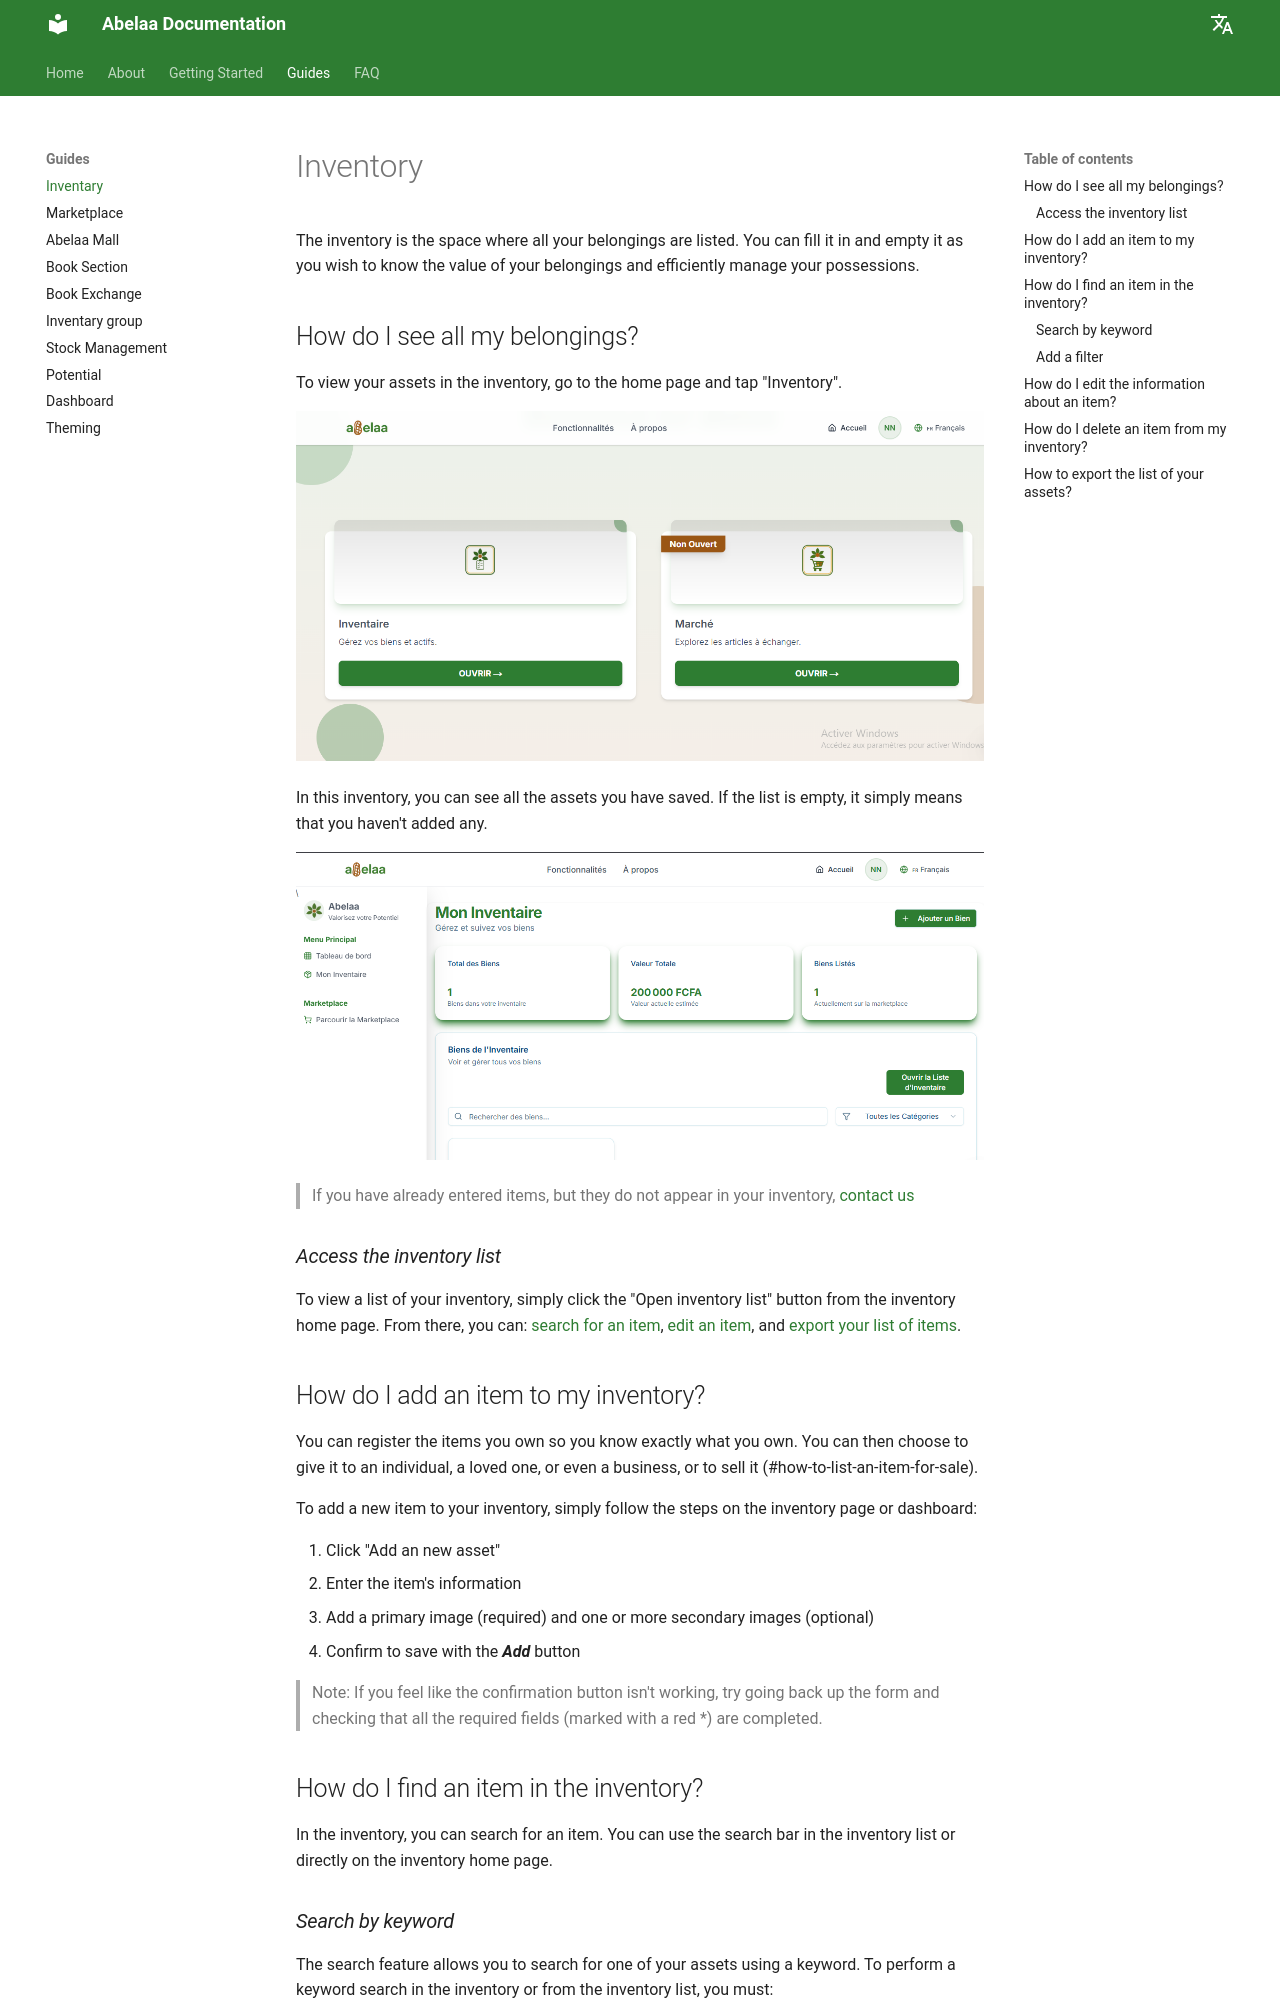

repository: namy5252/abelaa-doc · page: guides/inventaire/index.html · generator: mkdocs

# Inventory

The inventory is the space where all your belongings are listed. You can fill it in and empty it as you wish to know the value of your belongings and efficiently manage your possessions.

## How do I see all my belongings?

To view your assets in the inventory, go to the home page and tap "Inventory".

![Alt text](../assets/img/accueil.png "Home Page")

In this inventory, you can see all the assets you have saved. If the list is empty, it simply means that you haven't added any.

![Alt text](../assets/img/inventor.png "Inventory Home Page")

> If you have already entered items, but they do not appear in your inventory, [contact us](https://wa.me/+237698778055)

### *Access the inventory list*

To view a list of your inventory, simply click the "Open inventory list" button from the inventory home page. From there, you can: [search for an item](#find-an-item-in-the-inventory), [edit an item](#edit-an-item), and [export your list of items](#export-your-list-of-items).

## How do I add an item to my inventory?

You can register the items you own so you know exactly what you own.
You can then choose to give it to an individual, a loved one, or even a business, or to sell it (#how-to-list-an-item-for-sale).

To add a new item to your inventory, simply follow the steps on the inventory page or dashboard:

1. Click "Add an new asset"
2. Enter the item's information
3. Add a primary image (required) and one or more secondary images (optional)
4. Confirm to save with the ***Add*** button

> Note: If you feel like the confirmation button isn't working, try going back up the form and checking that all the required fields (marked with a red *) are completed.

## How do I find an item in the inventory?

In the inventory, you can search for an item. You can use the search bar in the inventory list or directly on the inventory home page.

### *Search by keyword*

The search feature allows you to search for one of your assets using a keyword. To perform a keyword search in the inventory or from the inventory list, you must:

1. Click on the Search bar.
2. Enter the word you are looking for.
3. The asset will be displayed at the bottom.
